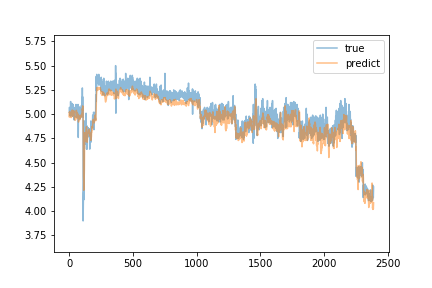

The file beside this chart, header and first rows:
true, predict
5.02, 5.015
5.03, 4.97
5.07, 4.974
5.06, 5.003
5.02, 5.027
5, 5.012
5.02, 4.994
4.99, 4.986
5.03, 4.989
4.98, 5.006
5.03, 4.985
5.13, 4.968
5.04, 4.996
5.06, 4.997
5.03, 5.008
5, 4.965
5.08, 5.001
5.06, 4.977
5.02, 5.012
5.03, 4.973
5.05, 5.007
5.07, 4.983
4.98, 4.999
5.11, 5.002
5.04, 5.042
5.1, 5.019
5.01, 5.022
5, 5.01
5.05, 5.013
4.98, 4.993
5.1, 4.996
5.04, 4.995
5.09, 5.008
5.04, 5.032
5.07, 5.016
5.03, 5.029
5.07, 5.022
5.03, 5.033
5.03, 4.998
4.94, 4.987
5.02, 4.96
4.99, 4.962
4.97, 4.959
4.98, 4.944
4.98, 4.946
4.98, 4.967
4.97, 4.957
4.98, 4.938
5.06, 4.941
5.01, 4.952
5.0, 4.966
5.01, 4.953
5, 4.954
5.1, 4.951
5.09, 5.002
5.04, 5.013
5.03, 5.039
4.97, 5.009
5.0, 5.012
5, 5.005
... 2,329 more rows
